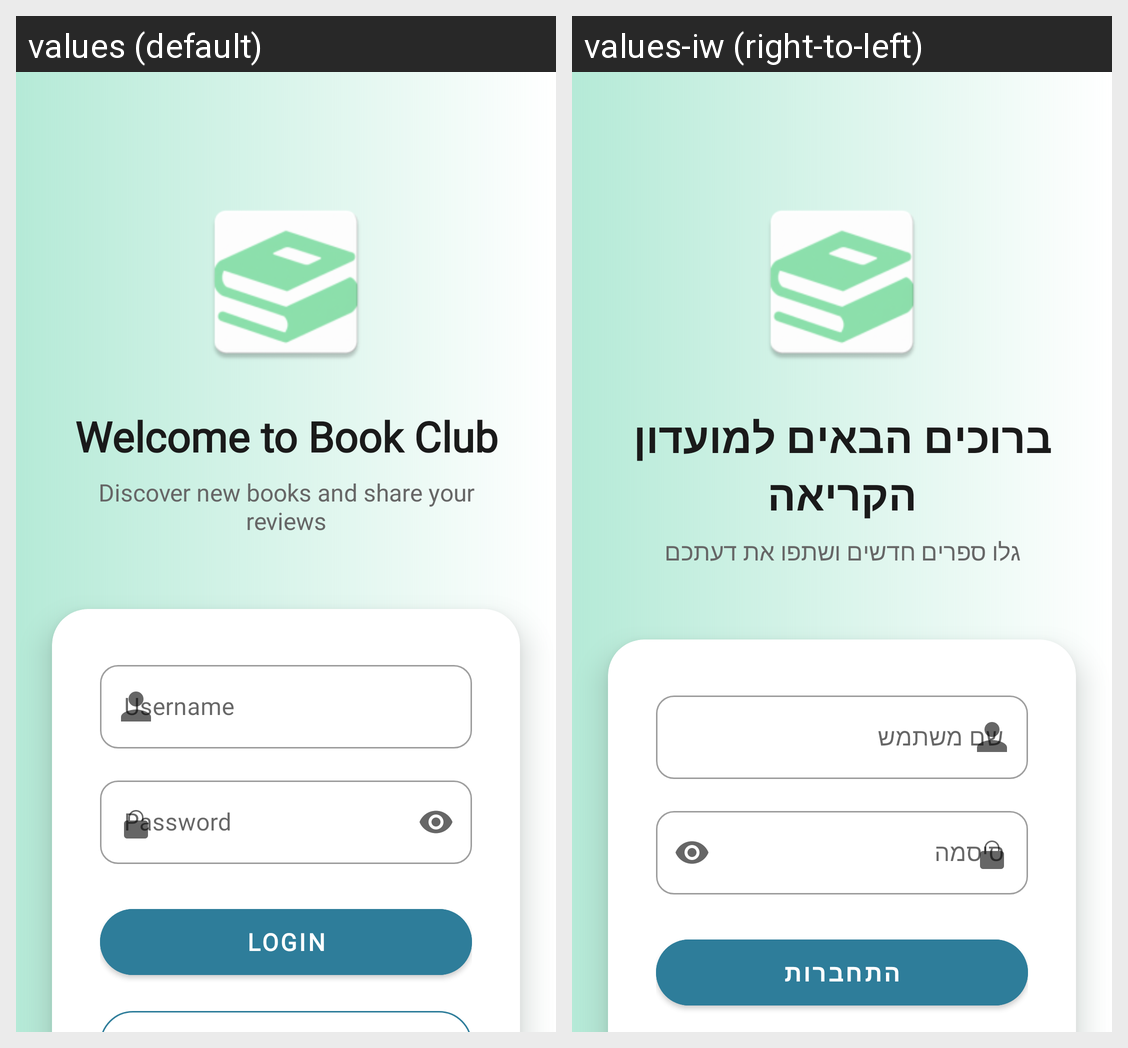

The Android screen above is rendered under two locales of the same app. Produce the string resources it draws, with the default and per-locale values.
Android screen res/layout/fragment_login.xml rendered under 2 locales, left to right: values (default), values-iw (right-to-left). Device: Nexus 5 (rendered at 1080×1920; each locale shown at half size, 540×960, under a caption strip naming it); theme Theme.BookClub.
Strings drawn on this screen, with the default value and each locale's value (text and hints the layout hard-codes, and strings that could not be matched under every locale, appear in the picture but are not listed):

welcome_to_book_club
  values: Welcome to Book Club
  values-iw: ברוכים הבאים למועדון הקריאה

discover_new_books_and_share_your_reviews
  values: Discover new books and share your reviews
  values-iw: גלו ספרים חדשים ושתפו את דעתכם

username
  values: Username
  values-iw: שם משתמש

password
  values: Password
  values-iw: סיסמה

login
  values: Login
  values-iw: התחברות
